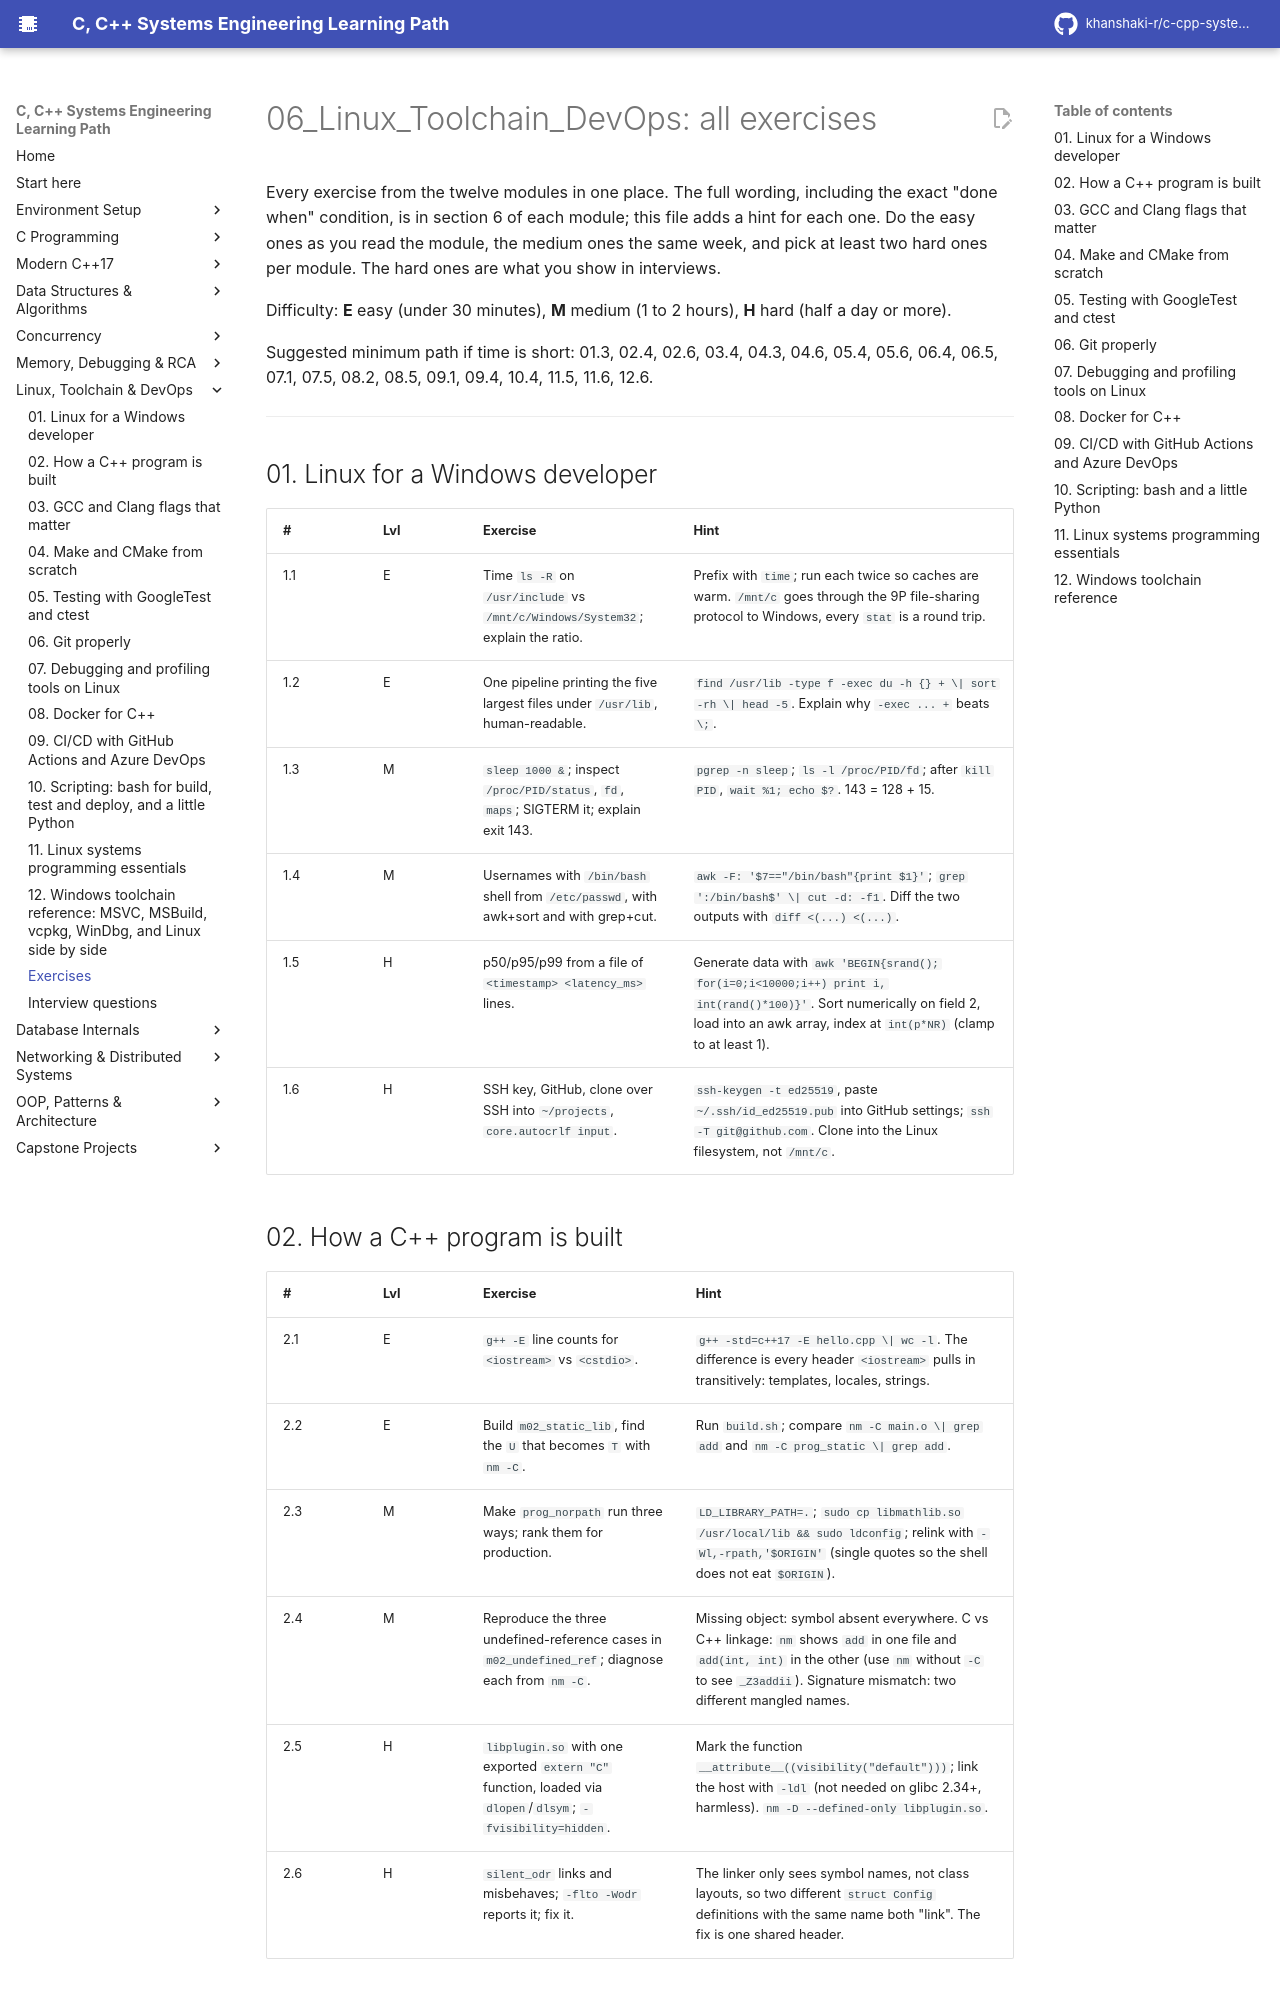

repository: khanshaki-r/c-cpp-systems-learning-path · page: 06_Linux_Toolchain_DevOps/EXERCISES/index.html · generator: mkdocs

# 06_Linux_Toolchain_DevOps: all exercises

Every exercise from the twelve modules in one place. The full wording, including the exact
"done when" condition, is in section 6 of each module; this file adds a hint for each one.
Do the easy ones as you read the module, the medium ones the same week, and pick at least two hard
ones per module. The hard ones are what you show in interviews.

Difficulty: **E** easy (under 30 minutes), **M** medium (1 to 2 hours), **H** hard (half a day or more).

Suggested minimum path if time is short: 01.3, 02.4, 02.6, 03.4, 04.3, 04.6, 05.4, 05.6, 06.4,
06.5, 07.1, 07.5, 08.2, 08.5, 09.1, 09.4, 10.4, 11.5, 11.6, 12.6.

---

## 01. Linux for a Windows developer

| # | Lvl | Exercise | Hint |
|---|---|---|---|
| 1.1 | E | Time `ls -R` on `/usr/include` vs `/mnt/c/Windows/System32`; explain the ratio. | Prefix with `time`; run each twice so caches are warm. `/mnt/c` goes through the 9P file-sharing protocol to Windows, every `stat` is a round trip. |
| 1.2 | E | One pipeline printing the five largest files under `/usr/lib`, human-readable. | `find /usr/lib -type f -exec du -h {} + \| sort -rh \| head -5`. Explain why `-exec ... +` beats `\; `. |
| 1.3 | M | `sleep 1000 &`; inspect `/proc/PID/status`, `fd`, `maps`; SIGTERM it; explain exit 143. | `pgrep -n sleep`; `ls -l /proc/PID/fd`; after `kill PID`, `wait %1; echo $?`. 143 = 128 + 15. |
| 1.4 | M | Usernames with `/bin/bash` shell from `/etc/passwd`, with awk+sort and with grep+cut. | `awk -F: '$7=="/bin/bash"{print $1}'`; `grep ':/bin/bash$' \| cut -d: -f1`. Diff the two outputs with `diff <(...) <(...)`. |
| 1.5 | H | p50/p95/p99 from a file of `<timestamp> <latency_ms>` lines. | Generate data with `awk 'BEGIN{srand(); for(i=0;i<10000;i++) print i, int(rand()*100)}'`. Sort numerically on field 2, load into an awk array, index at `int(p*NR)` (clamp to at least 1). |
| 1.6 | H | SSH key, GitHub, clone over SSH into `~/projects`, `core.autocrlf input`. | `ssh-keygen -t ed25519`, paste `~/.ssh/id_ed25519.pub` into GitHub settings; `ssh -T git@github.com`. Clone into the Linux filesystem, not `/mnt/c`. |

## 02. How a C++ program is built

| # | Lvl | Exercise | Hint |
|---|---|---|---|
| 2.1 | E | `g++ -E` line counts for `<iostream>` vs `<cstdio>`. | `g++ -std=c++17 -E hello.cpp \| wc -l`. The difference is every header `<iostream>` pulls in transitively: templates, locales, strings. |
| 2.2 | E | Build `m02_static_lib`, find the `U` that becomes `T` with `nm -C`. | Run `build.sh`; compare `nm -C main.o \| grep add` and `nm -C prog_static \| grep add`. |
| 2.3 | M | Make `prog_norpath` run three ways; rank them for production. | `LD_LIBRARY_PATH=.`; `sudo cp libmathlib.so /usr/local/lib && sudo ldconfig`; relink with `-Wl,-rpath,'$ORIGIN'` (single quotes so the shell does not eat `$ORIGIN`). |
| 2.4 | M | Reproduce the three undefined-reference cases in `m02_undefined_ref`; diagnose each from `nm -C`. | Missing object: symbol absent everywhere. C vs C++ linkage: `nm` shows `add` in one file and `add(int, int)` in the other (use `nm` without `-C` to see `_Z3addii`). Signature mismatch: two different mangled names. |
| 2.5 | H | `libplugin.so` with one exported `extern "C"` function, loaded via `dlopen`/`dlsym`; `-fvisibility=hidden`. | Mark the function `__attribute__((visibility("default")))`; link the host with `-ldl` (not needed on glibc 2.34+, harmless). `nm -D --defined-only libplugin.so`. |
| 2.6 | H | `silent_odr` links and misbehaves; `-flto -Wodr` reports it; fix it. | The linker only sees symbol names, not class layouts, so two different `struct Config` definitions with the same name both "link". The fix is one shared header. |
